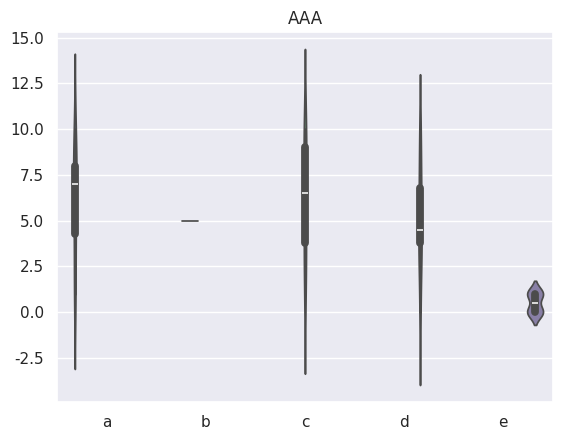
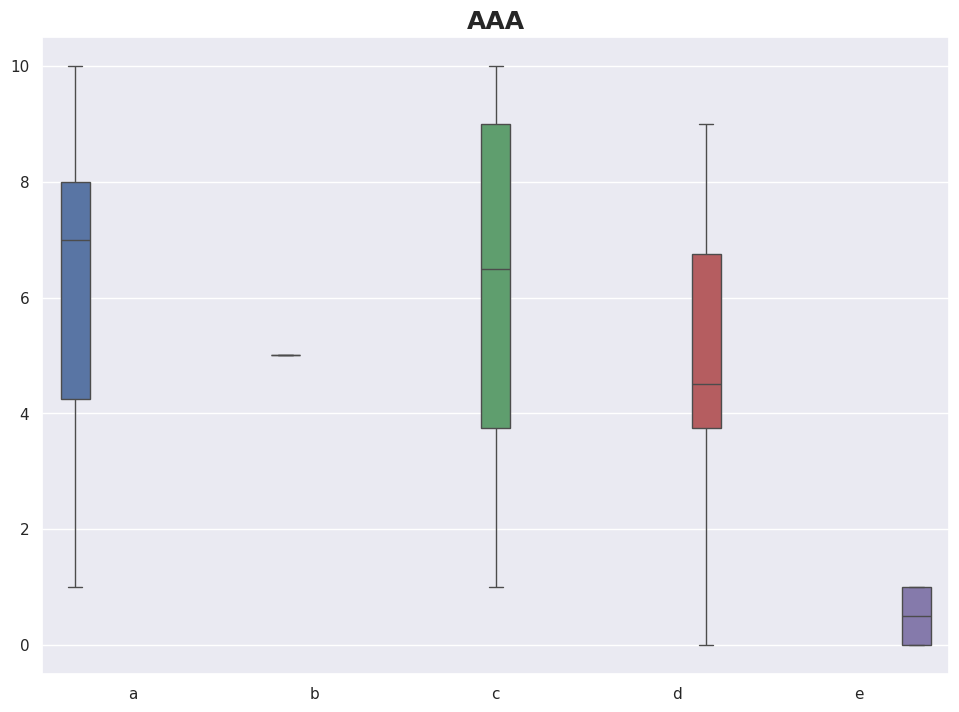
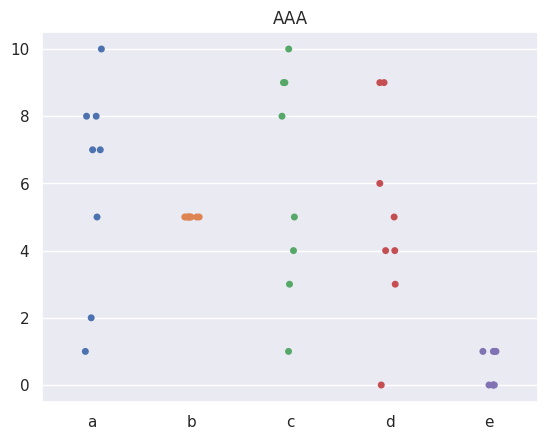

Generate these figures, in order, with matplotlib:
from typing import Dict, Sequence, Optional

import matplotlib.pyplot as plt
import pandas as pd
import seaborn as sns

sns.set_theme(style="darkgrid")  # white, dark, whitegrid, darkgrid, ticks


def draw_violin_plot(label_values_map: Dict[str, Sequence[float]],
                     title: str,
                     orient: str = "v",
                     palette: Optional[str] = None,
                     show_flag: bool = False,
                     out_path: Optional[str] = None):
    df_data = pd.DataFrame(data=label_values_map).reset_index(drop=True)
    sns.violinplot(x=None,
                   y=None,
                   hue=None,
                   data=df_data,
                   order=None,
                   hue_order=None,
                   bw='scott',  # scott, silverman
                   cut=2,
                   scale='area',  # area, count, width
                   scale_hue=True,
                   gridsize=1000,
                   width=0.8,
                   inner='box',  # box, quartile, point, stick, None
                   split=False,
                   dodge=True,
                   orient=orient,  # "v" | "h"
                   linewidth=None,
                   color=None,
                   palette=palette,
                   saturation=0.6,
                   ax=None).set_title(title)
    if show_flag:
        plt.show()
        plt.close()
    if out_path:
        plt.savefig(out_path)


def draw_box_plot(label_values_map: Dict[str, Sequence[float]],
                  title: str,
                  orient: str = "v",
                  palette: Optional[str] = None,
                  show_flag: bool = False,
                  out_path: Optional[str] = None):
    a4_dims = (11.7, 8.27)
    fig, ax = plt.subplots(figsize=a4_dims)
    df_data = pd.DataFrame(data=label_values_map).reset_index(drop=True)
    print(df_data)
    sns.boxplot(x=None,
                y=None,
                hue=None,
                data=df_data,
                order=None,
                hue_order=None,
                orient=orient,
                color=None,
                palette=palette,
                saturation=0.75,
                width=0.8,
                dodge=True,
                fliersize=5,
                linewidth=None,
                whis=1.5,
                ax=ax).set_title(title, weight='bold').set_fontsize('18')
    if show_flag:
        plt.show()
        plt.close()
    if out_path:
        plt.savefig(out_path)


def draw_scatter_plot(label_values_map: Dict[str, Sequence[float]],
                      title: str,
                      orient: str = "v",
                      palette: Optional[str] = None,
                      show_flag: bool = False,
                      out_path: Optional[str] = None):
    df_data = pd.DataFrame(data=label_values_map).reset_index(drop=True)
    sns.stripplot(x=None,
                  y=None,
                  hue=None,
                  data=df_data,
                  order=None,
                  hue_order=None,
                  jitter=True,
                  dodge=False,
                  orient=orient,
                  color=None,
                  palette=palette,
                  size=5,
                  edgecolor='gray',
                  linewidth=0,
                  ax=None).set_title(title)
    if show_flag:
        plt.show()
        plt.close()
    if out_path:
        plt.savefig(fname=out_path, dpi=800)


if __name__ == '__main__':
    records = {
        "a": [1, 2, 5, 8, 10, 7, 7, 8],
        "b": [5, 5, 5, 5, 5, 5, 5, 5],
        "c": [10, 3, 4, 5, 9, 8, 9, 1],
        "d": [0, 4, 3, 9, 9, 6, 5, 4],
        "e": [0, 0, 0, 0, 1, 1, 1, 1]
    }

    draw_violin_plot(label_values_map=records,
                     title="AAA",
                     orient="v",
                     show_flag=True,
                     out_path=None)

    draw_box_plot(label_values_map=records,
                  title="AAA",
                  orient="v",
                  show_flag=True,
                  out_path=None)

    draw_scatter_plot(label_values_map=records,
                      title="AAA",
                      orient="v",
                      show_flag=True,
                      out_path=None)
